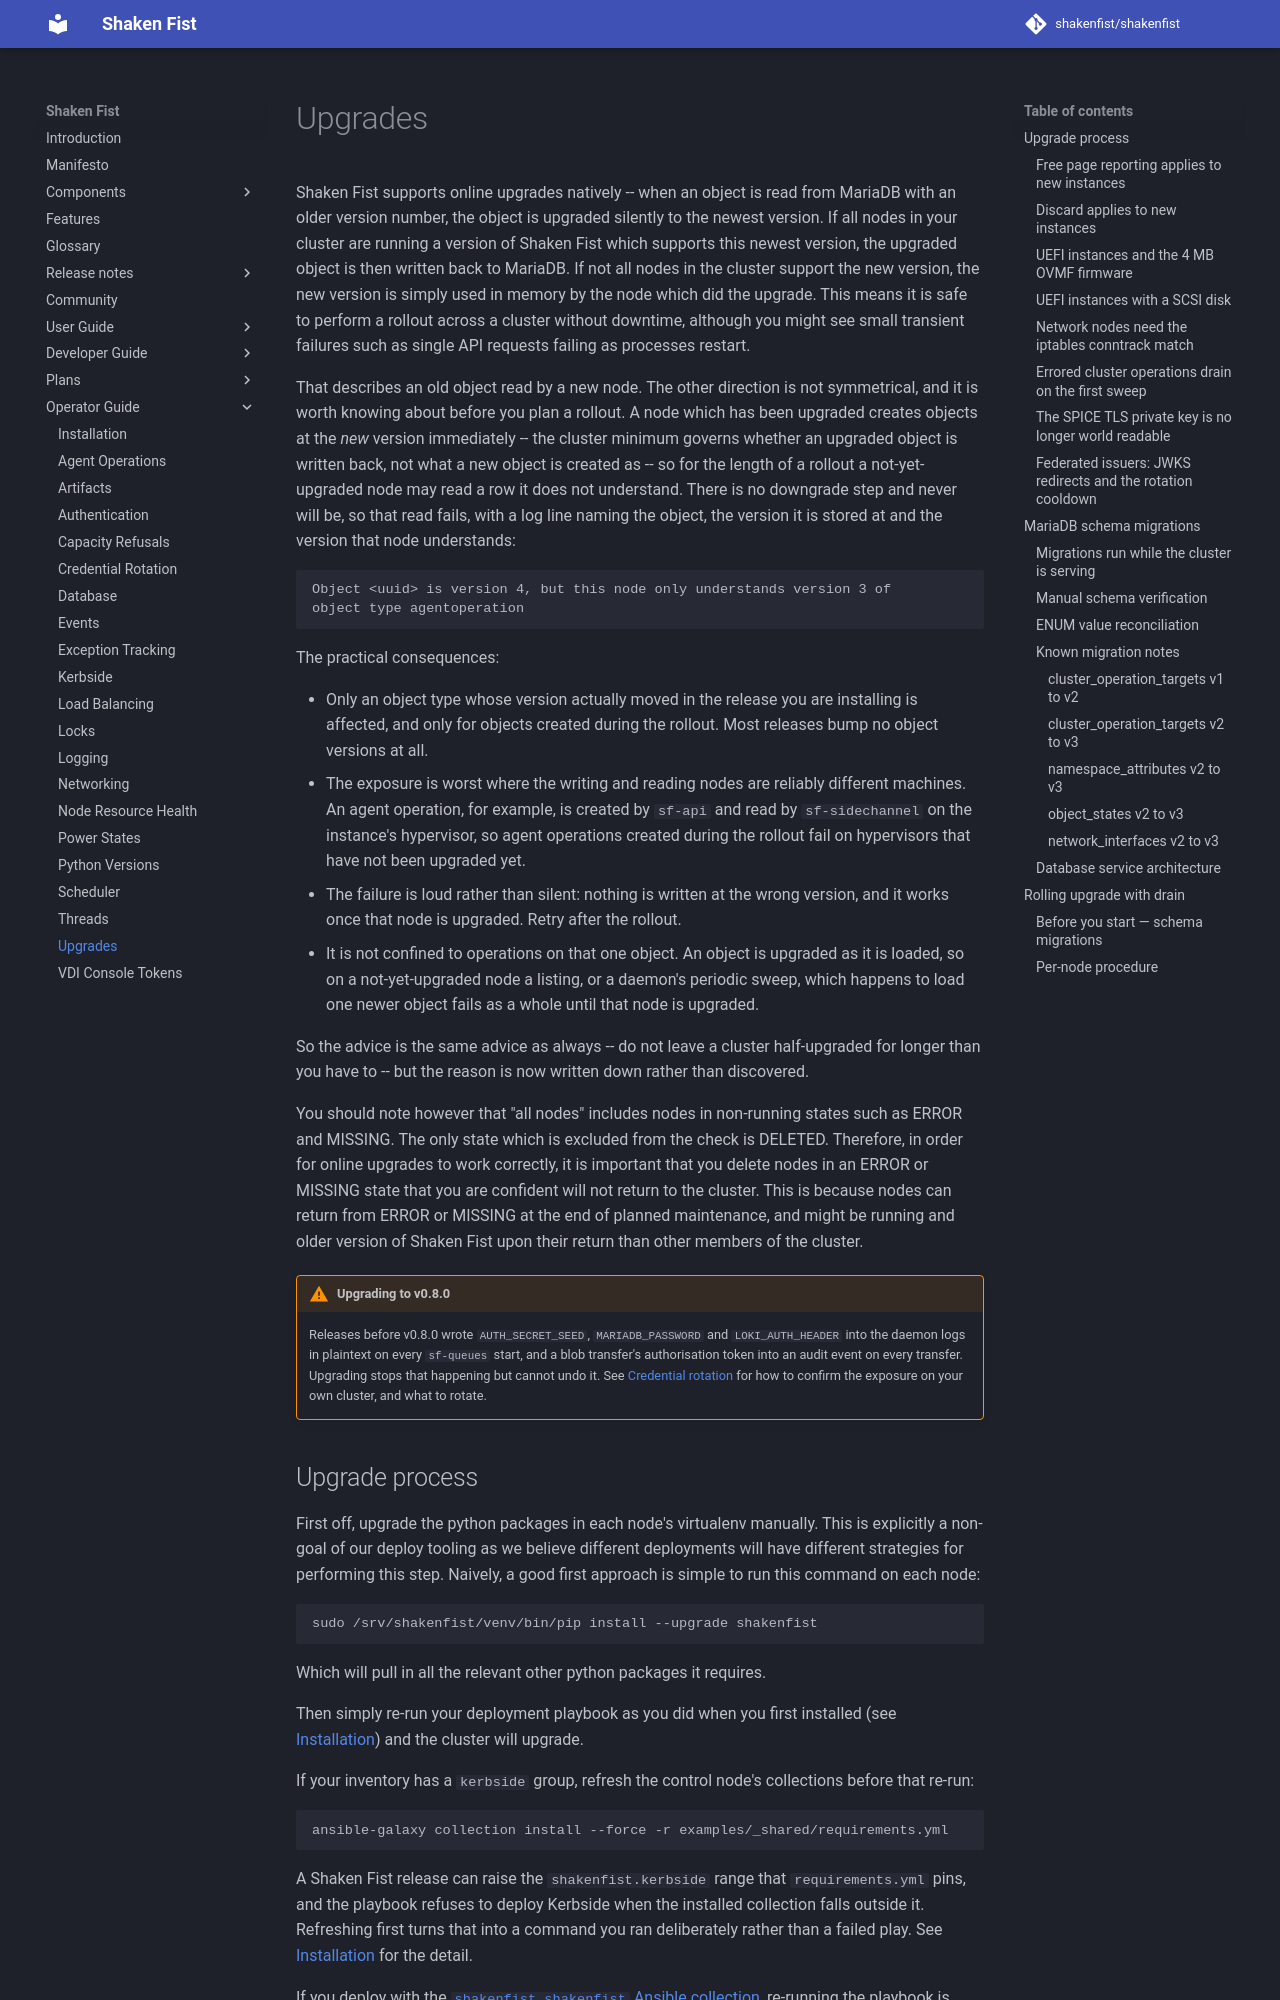

repository: shakenfist/shakenfist · page: operator_guide/upgrades/index.html · generator: mkdocs

# Upgrades

Shaken Fist supports online upgrades natively -- when an object is read from
MariaDB with an older version number, the object is upgraded silently to the
newest version. If all nodes in your cluster are running a version of Shaken
Fist which supports this newest version, the upgraded object is then written
back to MariaDB. If not all nodes in the cluster support the new version, the
new version is simply used in memory by the node which did the upgrade. This
means it is safe to perform a rollout across a cluster without downtime,
although you might see small transient failures such as single API requests
failing as processes restart.

That describes an old object read by a new node. The other direction is not
symmetrical, and it is worth knowing about before you plan a rollout. A node
which has been upgraded creates objects at the *new* version immediately --
the cluster minimum governs whether an upgraded object is written back, not
what a new object is created as -- so for the length of a rollout a
not-yet-upgraded node may read a row it does not understand. There is no
downgrade step and never will be, so that read fails, with a log line naming
the object, the version it is stored at and the version that node
understands:

```
Object <uuid> is version 4, but this node only understands version 3 of
object type agentoperation
```

The practical consequences:

* Only an object type whose version actually moved in the release you are
  installing is affected, and only for objects created during the rollout.
  Most releases bump no object versions at all.
* The exposure is worst where the writing and reading nodes are reliably
  different machines. An agent operation, for example, is created by
  `sf-api` and read by `sf-sidechannel` on the instance's hypervisor, so
  agent operations created during the rollout fail on hypervisors that have
  not been upgraded yet.
* The failure is loud rather than silent: nothing is written at the wrong
  version, and it works once that node is upgraded. Retry after the
  rollout.
* It is not confined to operations on that one object. An object is
  upgraded as it is loaded, so on a not-yet-upgraded node a listing, or a
  daemon's periodic sweep, which happens to load one newer object fails as
  a whole until that node is upgraded.

So the advice is the same advice as always -- do not leave a cluster
half-upgraded for longer than you have to -- but the reason is now written
down rather than discovered.

You should note however that "all nodes" includes nodes in non-running states
such as ERROR and MISSING. The only state which is excluded from the check is
DELETED. Therefore, in order for online upgrades to work correctly, it is
important that you delete nodes in an ERROR or MISSING state that you are
confident will not return to the cluster. This is because nodes can return
from ERROR or MISSING at the end of planned maintenance, and might be running
and older version of Shaken Fist upon their return than other members of the
cluster.

!!! warning "Upgrading to v0.8.0"
    Releases before v0.8.0 wrote `AUTH_SECRET_SEED`, `MARIADB_PASSWORD`
    and `LOKI_AUTH_HEADER` into the daemon logs in plaintext on every
    `sf-queues` start, and a blob transfer's authorisation token into
    an audit event on every transfer. Upgrading stops that happening
    but cannot undo it. See
    [Credential rotation](credential_rotation.md#credentials-disclosed-before-v080)
    for how to confirm the exposure on your own cluster, and what to
    rotate.
